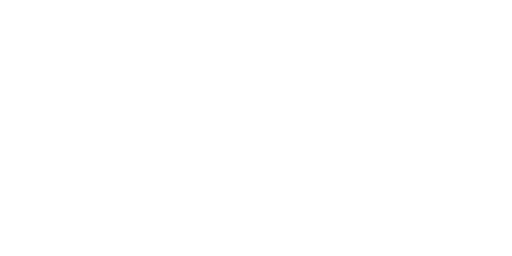
t = 0.00 s
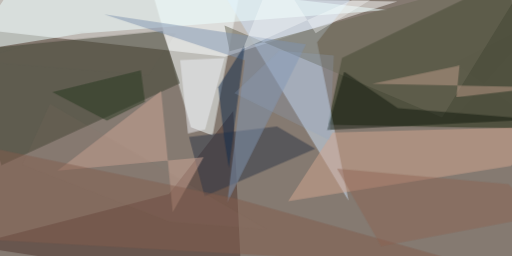
t = 2.99 s
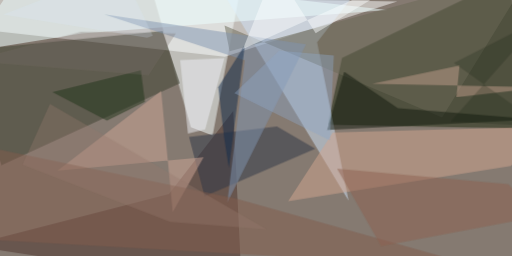
t = 3.12 s
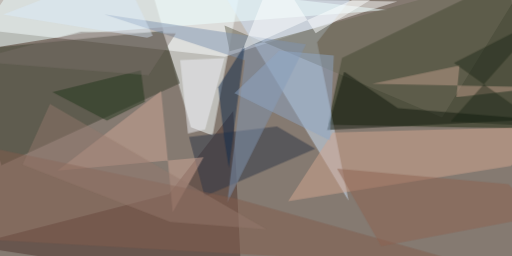
t = 3.24 s
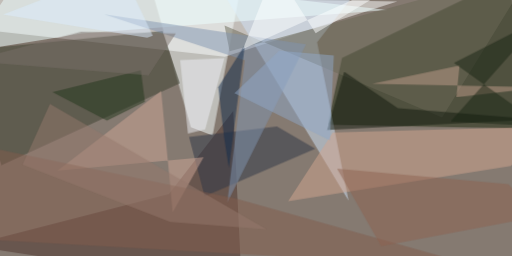
t = 3.37 s
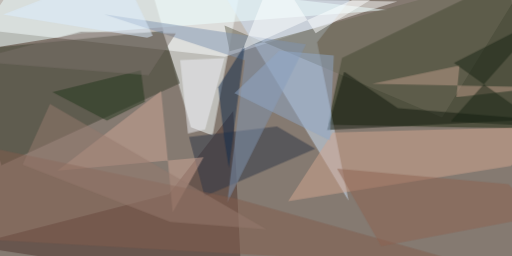
t = 3.49 s

The animated SVG that drew these frames (rendered in a browser with its animation timeline set to each time). Animation: 1 CSS @keyframes rule; one cycle of 3.49 s.

<svg xmlns="http://www.w3.org/2000/svg" viewBox="0 0 400 200"><style>@keyframes fade { from {opacity: 0} to {opacity: 1} } ellipse, path { opacity: 0; animation: fade .5s forwards; }</style><path fill="#857a71" d="M0 0h400v200H0z"/><g fill-opacity=".5"><path fill="#fff" d="M-5-4l-19.2 26 199.8 22.3L310.4 1z" style="animation-delay: 0.00s;"/><path fill="#1c290e" d="M256 97.5l168.2 3.3-28.6-117.3-128.4 61.8z" style="animation-delay: 0.19s;"/><path fill="#f8ffff" d="M149.1 99.5L120-2.8l70.7-21.4-24.6 130z" style="animation-delay: 0.38s;"/><path fill="#3b3f2f" d="M126.9 24.1l13.7 41L1.1 129l-25.3-90z" style="animation-delay: 0.56s;"/><path fill="#cfe3f9" d="M272.3 156.9L247.7 33l44.5-57.2H163z" style="animation-delay: 0.75s;"/><path fill="#4d332c" d="M132 151.7l50.2-65 6.7 137.5-213.1-32.4z" style="animation-delay: 0.93s;"/><path fill="#eff" d="M63.9 26.2L302.7 7.9 18.9-24.2l-43.1 64.6z" style="animation-delay: 1.10s;"/><path fill="#d1a590" d="M424.2 99l-25.1 30.6-174 27.6 34.9-53.7z" style="animation-delay: 1.28s;"/><path fill="#6a6956" d="M345.4 91.7l71.2-116-237.2 64.4-4-20.2z" style="animation-delay: 1.45s;"/><path fill="#2f3647" d="M147.7 107l12.2 46.2 86.4-37.1-29.9-17.4z" style="animation-delay: 1.61s;"/><path fill="#cda696" d="M44.9 133.3l81-62.3 9 94.8 24.2-43.1z" style="animation-delay: 1.76s;"/><path fill="#121a0f" d="M419 93.3l-108.2-8.7L268.9 56l-13.3 45.6z" style="animation-delay: 1.91s;"/><path fill="#8093b0" d="M177.5 158.4L239 34.6 81.4 11.2l109.8 36z" style="animation-delay: 2.05s;"/><path fill="#bd9b89" d="M359 51.2L356.5 76l67.7-7.9-133.5-2.7z" style="animation-delay: 2.19s;"/><path fill="#815c4c" d="M-24.2 112l208.6 43.2 192.4 53.9-401-22.7z" style="animation-delay: 2.31s;"/><path fill="#122c4d" d="M191.3 35.1L170.5 68l4.7 40.2 3.6 22.8z" style="animation-delay: 2.43s;"/><path fill="#eef0f5" d="M175.4 45.3L140.7 47l6.1 57.4 13.5-3.3z" style="animation-delay: 2.53s;"/><path fill="#23361d" d="M110 54.9l3.2 24.6-29.6 14.7L41 72z" style="animation-delay: 2.63s;"/><path fill="#8d6250" d="M297.8 192.4l121.2-23-21.7-25.6-134-12z" style="animation-delay: 2.71s;"/><path fill="#feffff" d="M329.2-24.2L246.6 26l-32-50.2-24.8 62.4z" style="animation-delay: 2.79s;"/><path fill="#8fa8c8" d="M218.1 39.5l-34.9 33.3 74.6 36.9 3-66.5z" style="animation-delay: 2.85s;"/><path fill="#957a6f" d="M133 173.3l75.3 6L39 81.1l-21.4 47.5z" style="animation-delay: 2.91s;"/><path fill="#7a716b" d="M137.4 26.2l-74-1.4-87.6 22.9 140.3 11z" style="animation-delay: 2.95s;"/><path fill="#192515" d="M352.2 94.9l72 3.8-69.5-49.6 69.5-35.3z" style="animation-delay: 2.98s;"/><path fill="#dcedff" d="M94.6-24.2L2.5 11.4l112.5 18 4.4-1.4z" style="animation-delay: 2.99s;"/></g></svg>
